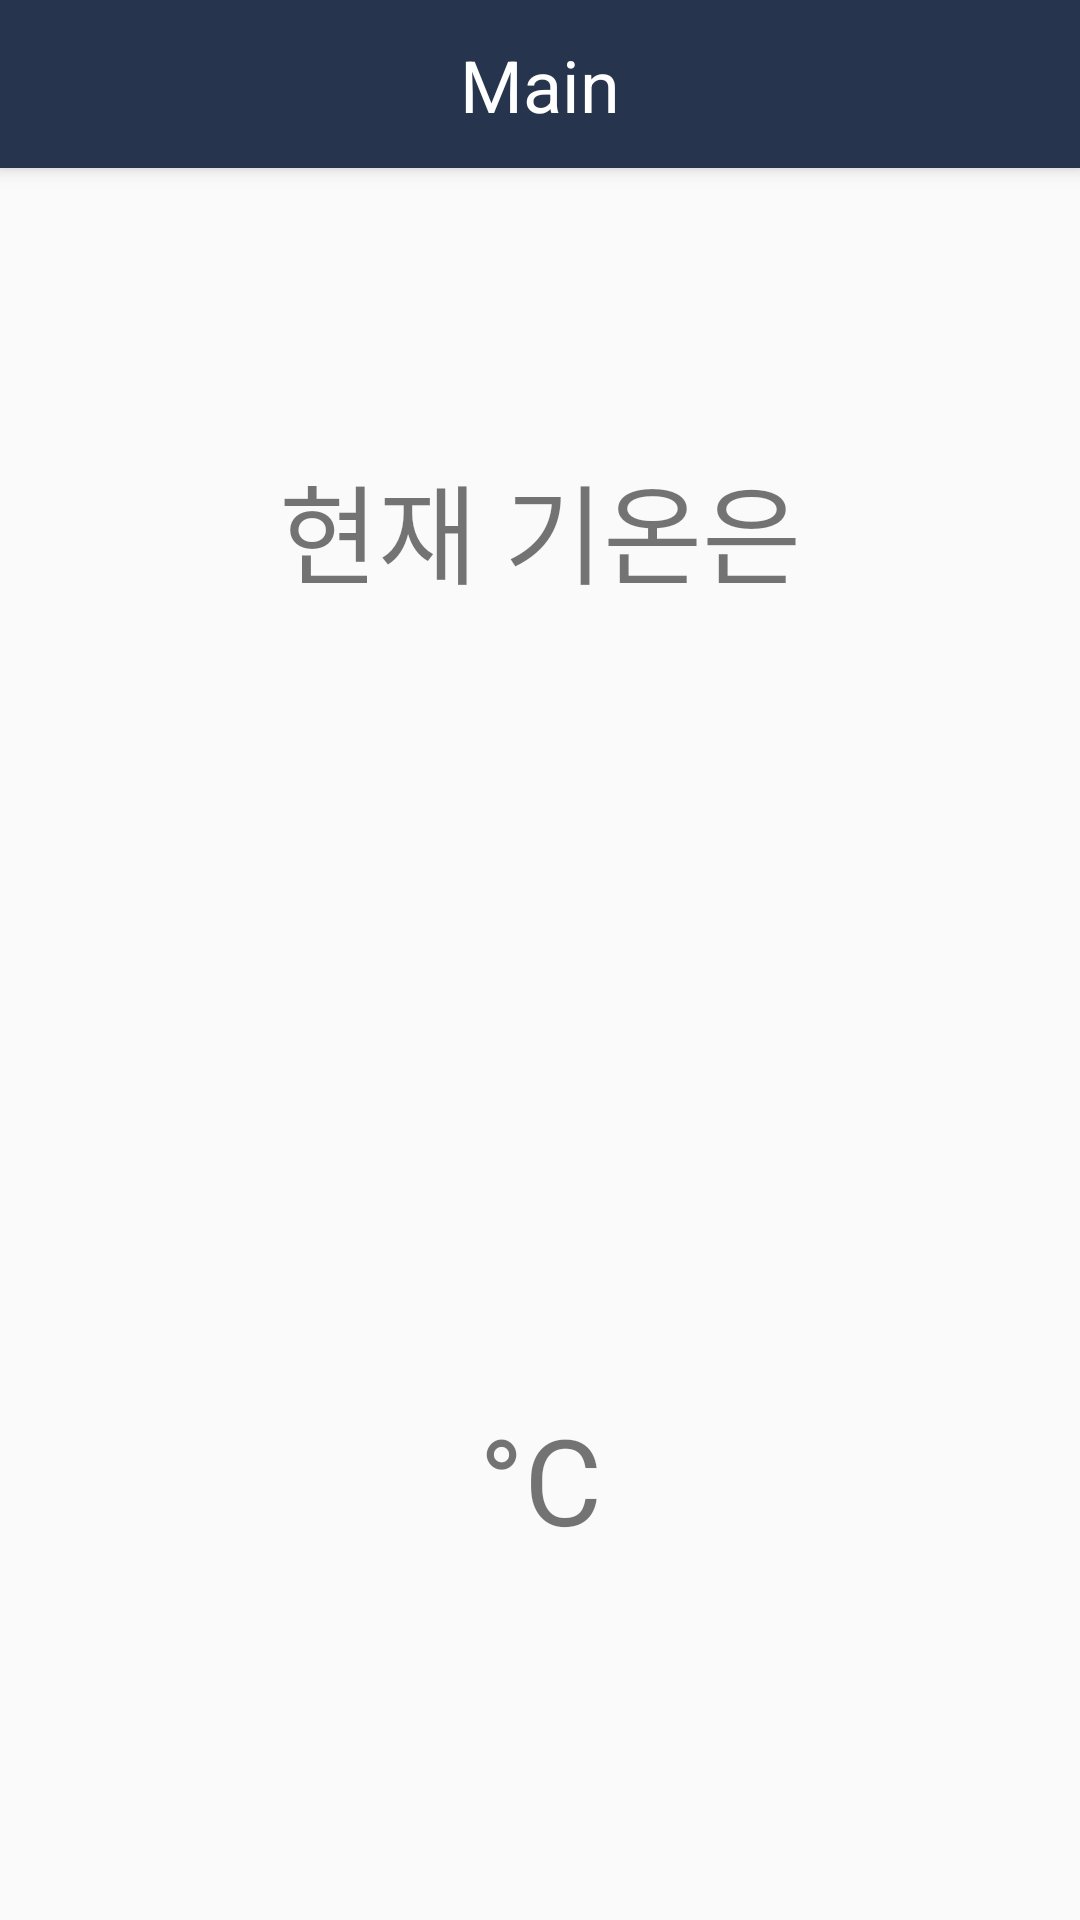

Write the Android layout XML for this screen, with the resource values it uses.
<!-- AndroidManifest.xml: application theme AppTheme -->
<!-- res/layout/activity_temperature.xml -->
<?xml version="1.0" encoding="utf-8"?>
<androidx.constraintlayout.widget.ConstraintLayout xmlns:android="http://schemas.android.com/apk/res/android"
        xmlns:tools="http://schemas.android.com/tools"
        android:layout_width="match_parent"
        android:layout_height="match_parent"
        xmlns:app="http://schemas.android.com/apk/res-auto">

    <androidx.appcompat.widget.Toolbar
            android:id="@+id/tb_toolbar"
            android:layout_width="match_parent"
            android:layout_height="?attr/actionBarSize"
            android:background="@color/colorActionBar"
            android:elevation="4dp"
            android:theme="@style/ThemeOverlay.AppCompat.ActionBar"
            app:contentInsetLeft="0dp"
            app:contentInsetStart="0dp"
            app:layout_constraintEnd_toEndOf="parent"
            app:layout_constraintStart_toStartOf="parent"
            app:layout_constraintTop_toTopOf="parent"
            app:popupTheme="@style/ThemeOverlay.AppCompat.Light">

        <androidx.constraintlayout.widget.ConstraintLayout
                android:layout_width="match_parent"
                android:layout_height="match_parent">

            <Button
                    android:id="@+id/bt_toolbar_back"
                    android:layout_width="9dp"
                    android:layout_height="18dp"
                    android:layout_marginStart="12dp"
                    android:background="@drawable/common_backspace_button"
                    app:layout_constraintBottom_toBottomOf="parent"
                    app:layout_constraintStart_toStartOf="parent"
                    app:layout_constraintTop_toTopOf="parent" />

            <TextView
                    android:id="@+id/tv_toolbar_title"
                    android:layout_width="wrap_content"
                    android:layout_height="wrap_content"
                    android:text="@string/str_main_title"
                    android:textColor="@color/colorWhite"
                    android:textSize="24sp"
                    app:layout_constraintBottom_toBottomOf="parent"
                    app:layout_constraintEnd_toEndOf="parent"
                    app:layout_constraintStart_toStartOf="parent"
                    app:layout_constraintTop_toTopOf="parent" />


        </androidx.constraintlayout.widget.ConstraintLayout>

    </androidx.appcompat.widget.Toolbar>

    <TextView
            android:id="@+id/tv_current_temperature"
            android:layout_width="wrap_content"
            android:layout_height="wrap_content"
            android:layout_marginTop="94dp"
            android:text="@string/str_temperature_current_temperature"
            android:textSize="36sp"
            app:layout_constraintEnd_toEndOf="parent"
            app:layout_constraintStart_toStartOf="parent"
            app:layout_constraintTop_toBottomOf="@+id/tb_toolbar" />

    <ImageView
            android:id="@+id/iv_temperature_bg"
            android:layout_width="266dp"
            android:layout_height="301dp"
            android:layout_marginTop="46dp"
            app:layout_constraintEnd_toEndOf="parent"
            app:layout_constraintStart_toStartOf="parent"
            app:layout_constraintTop_toBottomOf="@+id/tv_current_temperature"
            app:srcCompat="@drawable/temperature_cold" />

    <TextView
            android:id="@+id/tv_temperature_text"
            android:layout_width="wrap_content"
            android:layout_height="wrap_content"
            android:layout_marginBottom="30dp"
            android:text="@string/str_main_default_temperature"
            android:textSize="40sp"
            app:layout_constraintBottom_toBottomOf="@+id/iv_temperature_bg"
            app:layout_constraintEnd_toEndOf="@+id/iv_temperature_bg"
            app:layout_constraintStart_toStartOf="@+id/iv_temperature_bg" />

</androidx.constraintlayout.widget.ConstraintLayout>
<!-- resources referenced by this layout -->
<resources>
  <color name="colorActionBar">#26344D</color>
  <color name="colorWhite">#FFFFFF</color>
  <string name="str_main_default_temperature">\u00B0C</string>
  
      // Setting
  <string name="str_main_title">Main</string>
  <string name="str_temperature_current_temperature">현재 기온은</string>
  <style name="AppTheme" parent="Theme.AppCompat.Light.DarkActionBar">
          
          <item name="colorPrimary">@color/colorPrimary</item>
          <item name="colorPrimaryDark">@color/colorPrimaryDark</item>
          <item name="colorAccent">@color/colorAccent</item>
          <item name="android:statusBarColor">@color/colorPrimary</item>
      </style>
  <color name="colorPrimary">#3A3A3C</color>
  <color name="colorPrimaryDark">#00574B</color>
  <color name="colorAccent">#D81B60</color>
</resources>
